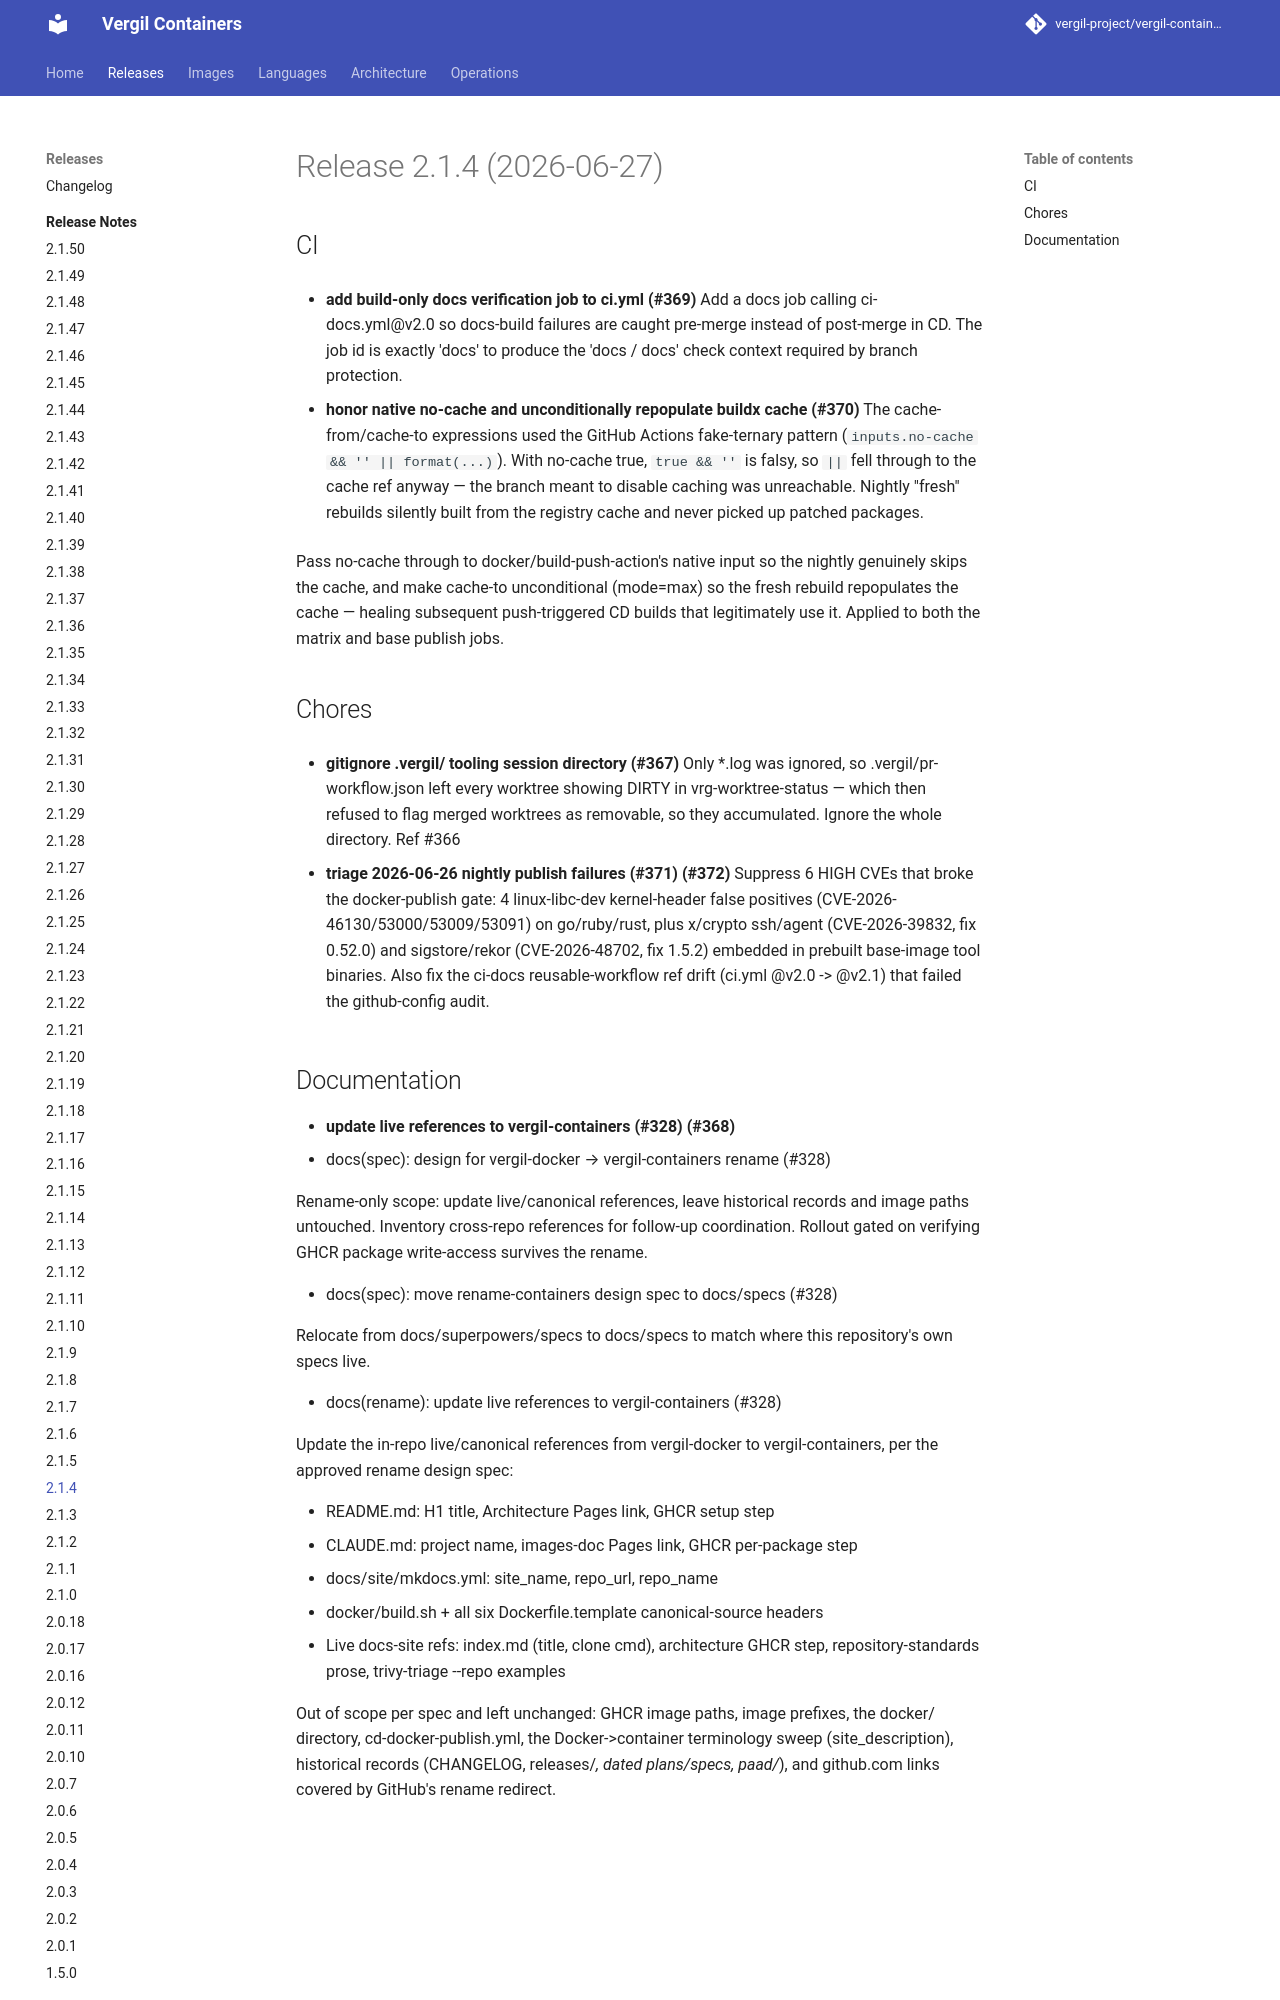

repository: vergil-project/vergil-containers · page: dev/releases/v2.1.4/index.html · generator: mkdocs


# Release 2.1.4 (2026-06-27)

## CI

- **add build-only docs verification job to ci.yml (#369)**
Add a docs job calling ci-docs.yml@v2.0 so docs-build failures are caught pre-merge instead of post-merge in CD. The job id is exactly 'docs' to produce the 'docs / docs' check context required by branch protection.

- **honor native no-cache and unconditionally repopulate buildx cache (#370)**
The cache-from/cache-to expressions used the GitHub Actions fake-ternary
pattern (`inputs.no-cache && '' || format(...)`). With no-cache true,
`true && ''` is falsy, so `||` fell through to the cache ref anyway — the
branch meant to disable caching was unreachable. Nightly "fresh" rebuilds
silently built from the registry cache and never picked up patched
packages.

Pass no-cache through to docker/build-push-action's native input so the
nightly genuinely skips the cache, and make cache-to unconditional
(mode=max) so the fresh rebuild repopulates the cache — healing
subsequent push-triggered CD builds that legitimately use it. Applied to
both the matrix and base publish jobs.


## Chores

- **gitignore .vergil/ tooling session directory (#367)**
Only *.log was ignored, so .vergil/pr-workflow.json left every worktree showing DIRTY in vrg-worktree-status — which then refused to flag merged worktrees as removable, so they accumulated. Ignore the whole directory. Ref #366

- **triage 2026-06-26 nightly publish failures (#371) (#372)**
Suppress 6 HIGH CVEs that broke the docker-publish gate: 4 linux-libc-dev kernel-header false positives (CVE-2026-46130/53000/53009/53091) on go/ruby/rust, plus x/crypto ssh/agent (CVE-2026-39832, fix 0.52.0) and sigstore/rekor (CVE-2026-48702, fix 1.5.2) embedded in prebuilt base-image tool binaries. Also fix the ci-docs reusable-workflow ref drift (ci.yml @v2.0 -> @v2.1) that failed the github-config audit.
